Image classification data set "Dataset" (BHISHMA108/Smart-Vision-Flipkart-Grid-6.0-Project on GitHub). Class labels (5): fully ripe, overripe, perished, semi ripe, unripe.

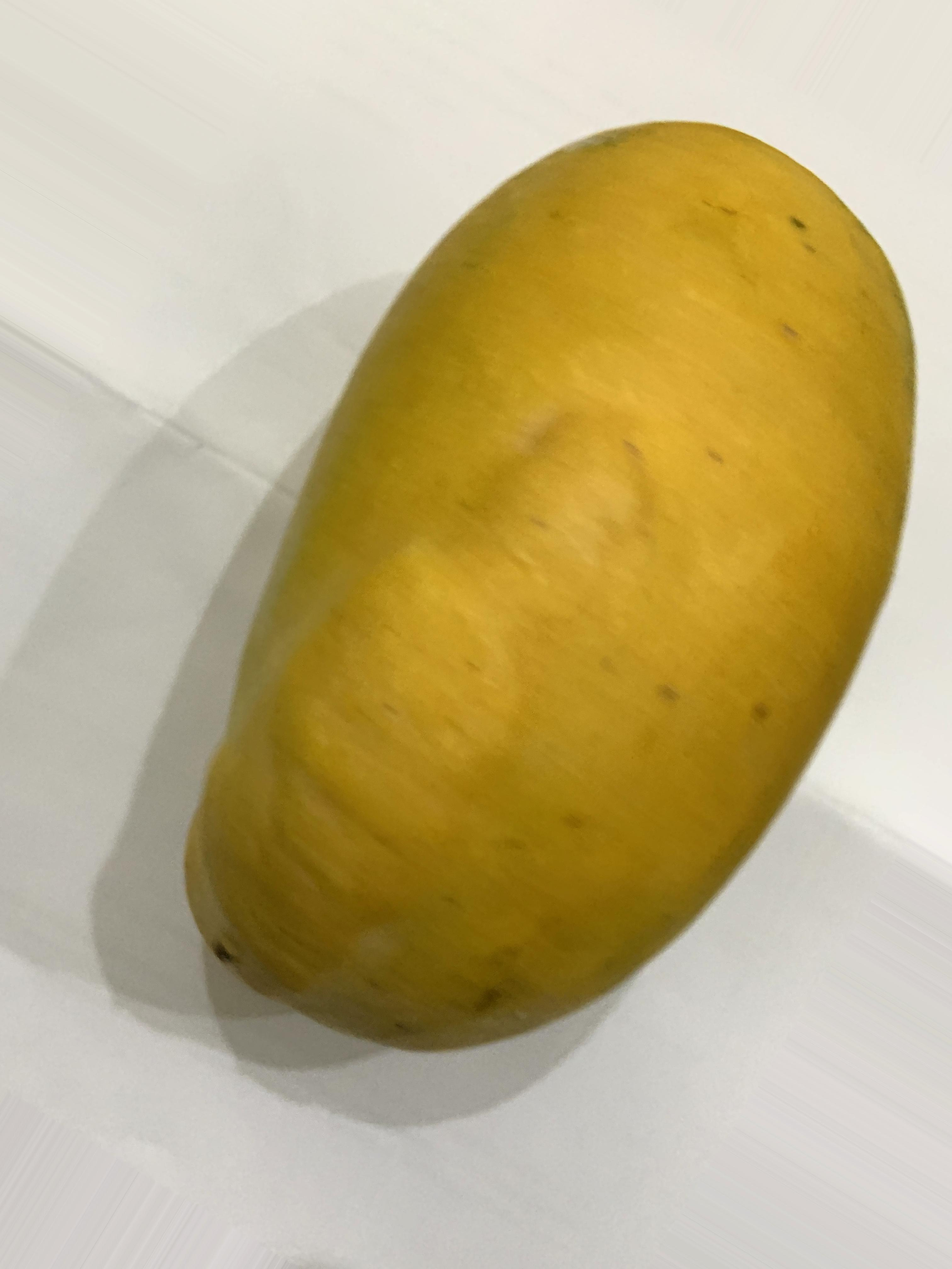
Label: fully ripe

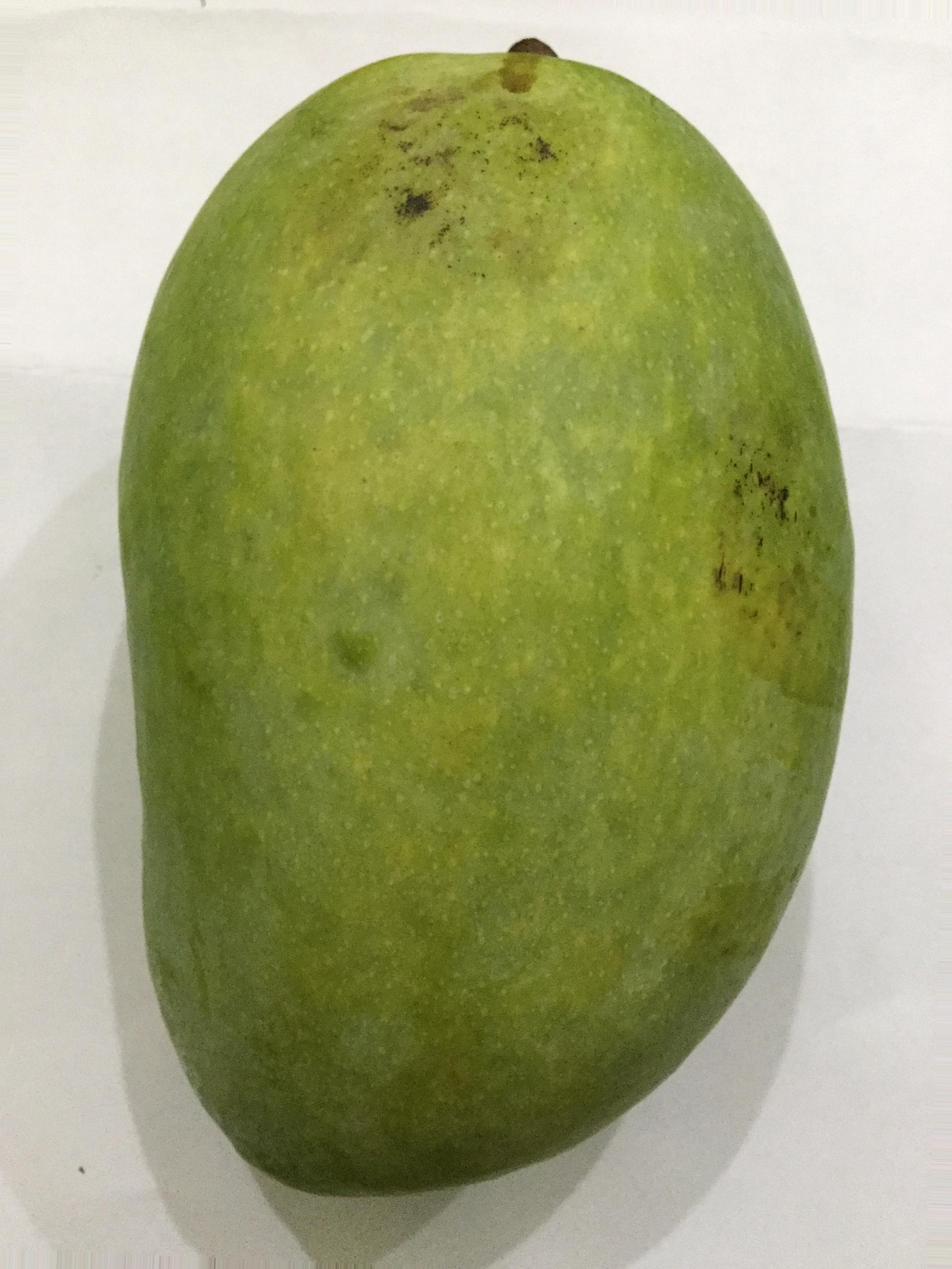
Label: unripe

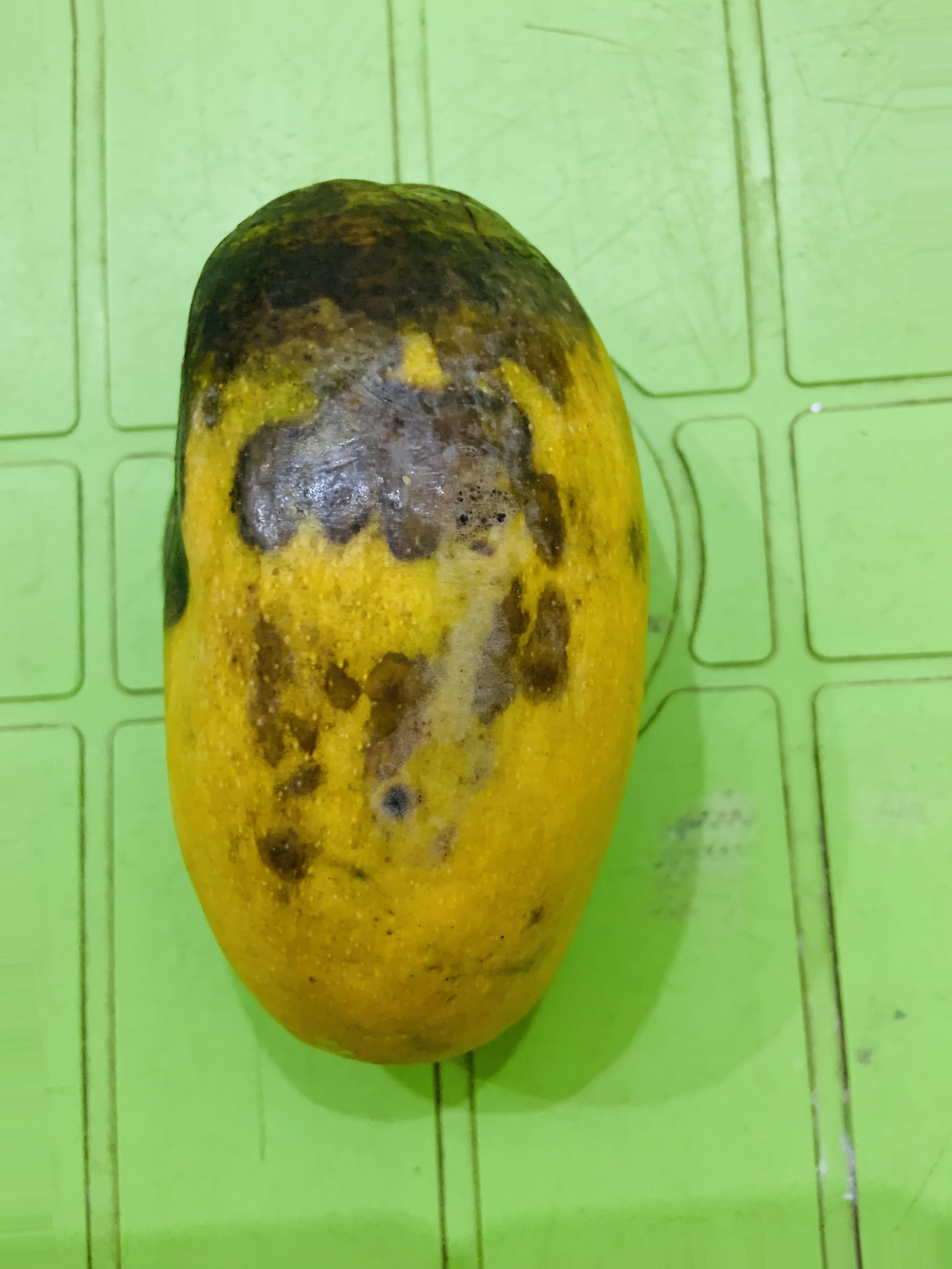
Label: overripe

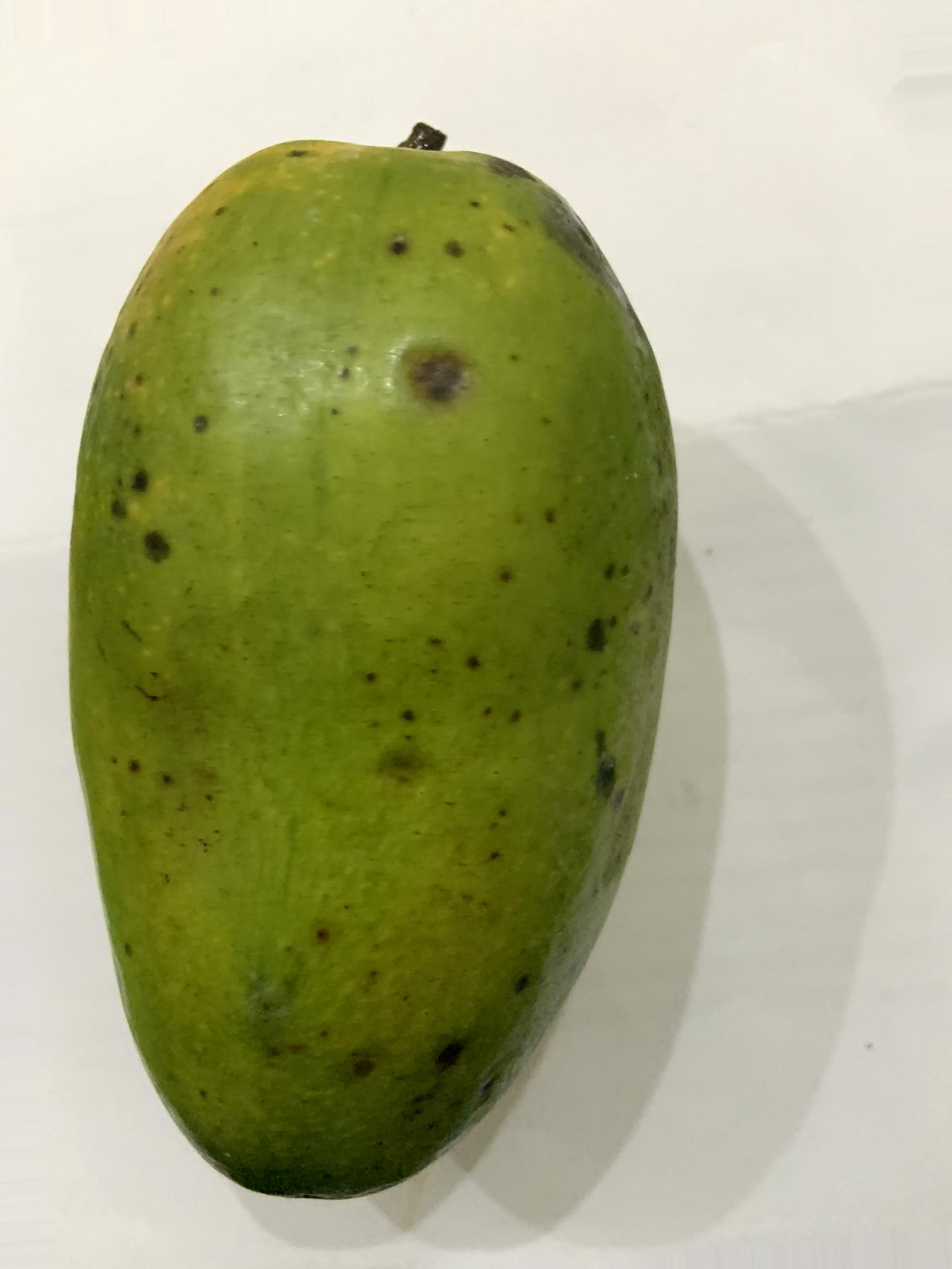
Label: semi ripe

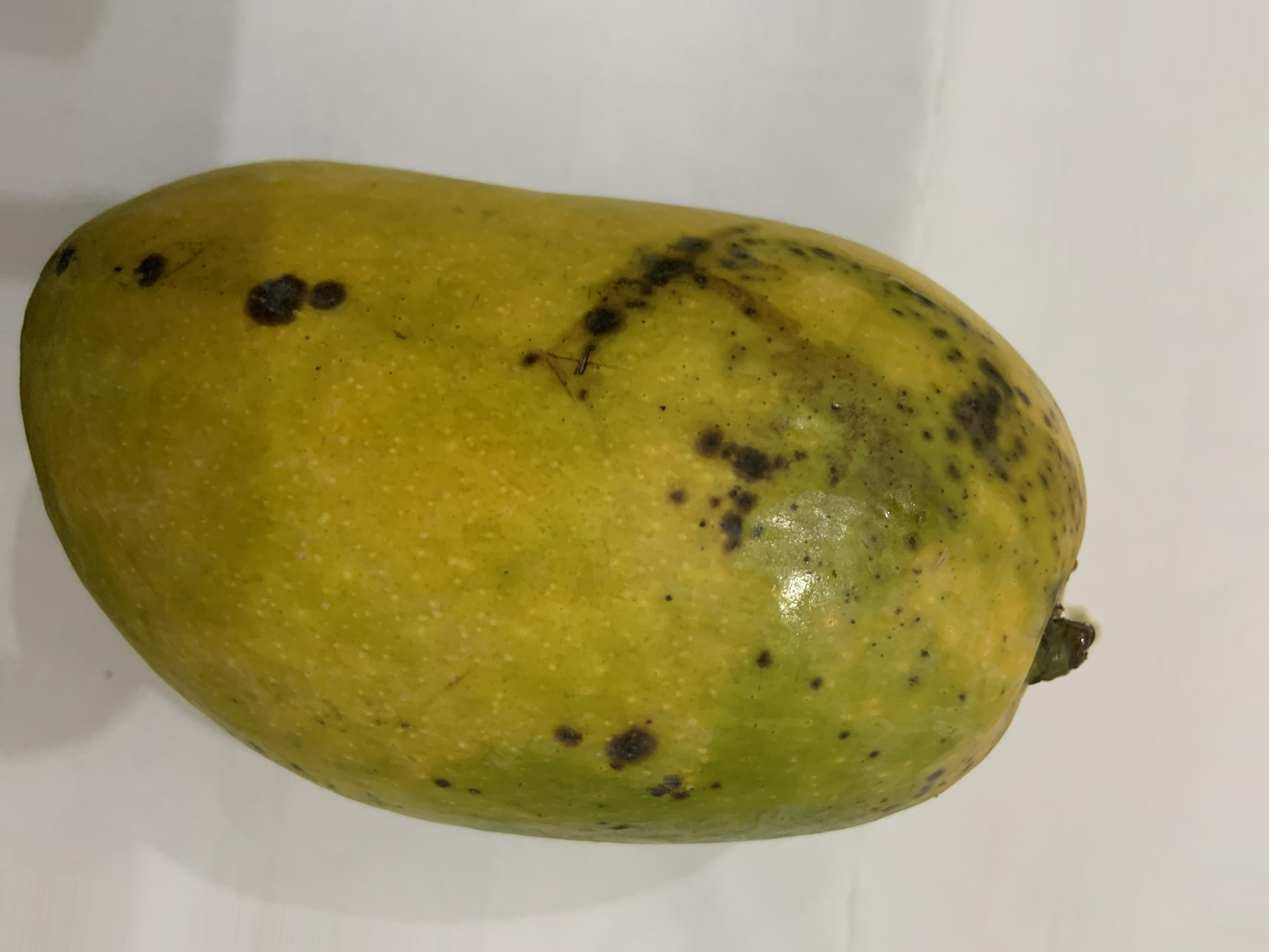
Label: fully ripe

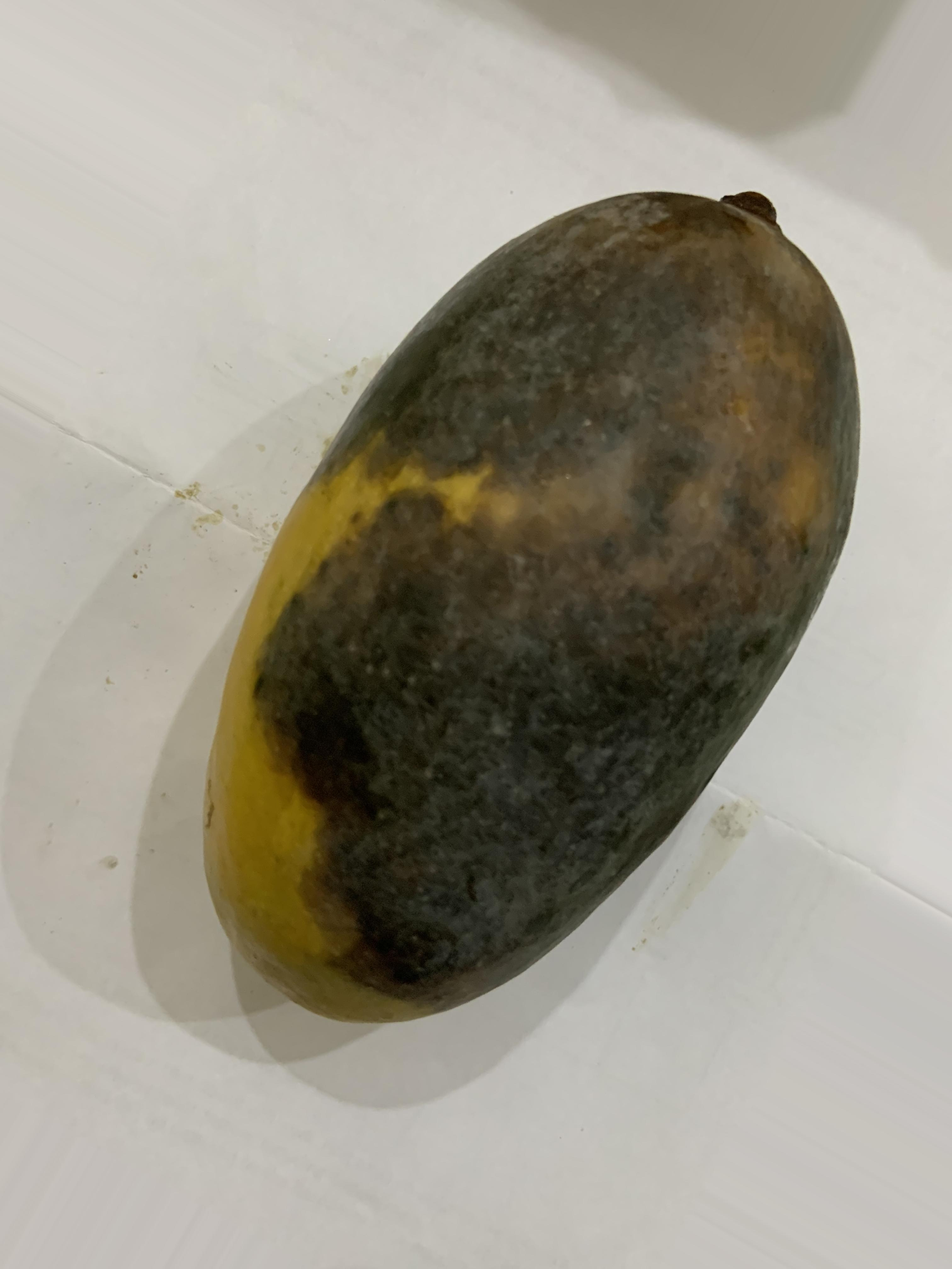
Label: perished
